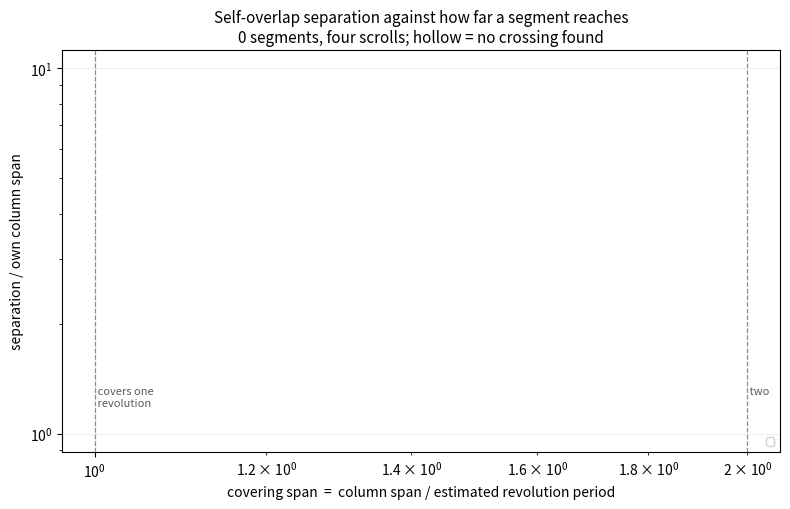

The script that saved this image:
"""The whole distribution as a scatter, not two extreme values.

A gap between a maximum and a minimum is two numbers, and two numbers can be
produced by luck. This plots every segment, so a reader sees the shape and can
disagree with the reading.

The axes are chosen to remove a circularity in the headline table. There, both
the grouping variable (covering span) and the outcome (separation) are divided
by the same estimated period, so an error in that period moves a point along
the diagonal and could manufacture a trend. Here:

    x  =  u_span / estimated_period        how far round the scroll it reaches
    y  =  du_max / u_span                  separation as a fraction of the
                                           segment's OWN column extent

The outcome no longer contains the estimated period at all. What remains is the
exposure relationship, stated honestly: a longer surface has more room to
contain a widely separated pair, and the plot shows how much of the effect that
accounts for.

    uv run python bench/figure_strata.py --out out/fig_strata.png
"""
from __future__ import annotations

import argparse
import json
from pathlib import Path

import matplotlib
matplotlib.use("Agg")
import matplotlib.pyplot as plt          # noqa: E402
import numpy as np                       # noqa: E402

CORPORA = [
    ("Scroll 5", "out/crossing/revdiag.json", "tab:blue", "o"),
    ("PHerc0814", "out/crossing_0814/revdiag.json", "tab:orange", "s"),
    ("PHerc0139", "out/crossing_0139/revdiag.json", "tab:green", "^"),
    ("PHerc1667", "out/crossing_1667/revdiag.json", "tab:red", "D"),
]
FLOOR = 3e-4          # so "no crossing at all" is visible on a log axis


def points(path: Path):
    x, y, clean = [], [], []
    for r in json.loads(path.read_text()):
        span, sep = r.get("span_per_rev"), r.get("sep_max_per_span")
        if span is None or sep is None or span < 0.2:
            continue
        x.append(span)
        y.append(sep if sep > 0 else FLOOR)
        clean.append(sep == 0)
    return np.array(x), np.array(y), np.array(clean, dtype=bool)


def main() -> None:
    ap = argparse.ArgumentParser()
    ap.add_argument("--out", type=Path, default=Path("out/fig_strata.png"))
    a = ap.parse_args()

    fig, ax = plt.subplots(figsize=(8.0, 5.2))
    total = 0
    for name, path, colour, marker in CORPORA:
        p = Path(path)
        if not p.exists():
            continue
        x, y, clean = points(p)
        total += len(x)
        ax.scatter(x[~clean], y[~clean], c=colour, marker=marker, s=34,
                   alpha=0.8, edgecolors="none", label=f"{name} ({len(x)})")
        # Segments with no crossing at all are drawn hollow on the floor line:
        # dropping them would quietly remove the cleanest evidence there is.
        if clean.any():
            ax.scatter(x[clean], y[clean], facecolors="none", edgecolors=colour,
                       marker=marker, s=34, linewidths=0.9)

    ax.axvline(1.0, color="0.55", lw=0.9, ls="--")
    ax.axvline(2.0, color="0.55", lw=0.9, ls="--")
    ax.text(1.0, 1.35, " covers one\n revolution", fontsize=8, color="0.35",
            va="top")
    ax.text(2.0, 1.35, " two", fontsize=8, color="0.35", va="top")

    ax.set_xscale("log")
    ax.set_yscale("log")
    ax.set_xlabel("covering span  =  column span / estimated revolution period")
    ax.set_ylabel("separation / own column span")
    ax.set_title("Self-overlap separation against how far a segment reaches\n"
                 f"{total} segments, four scrolls; hollow = no crossing found",
                 fontsize=11)
    ax.grid(True, which="major", lw=0.4, alpha=0.4)
    ax.legend(fontsize=8, loc="lower right", framealpha=0.9)
    fig.tight_layout()
    a.out.parent.mkdir(parents=True, exist_ok=True)
    fig.savefig(a.out, dpi=170)
    print(f"wrote {a.out}  ({total} segments)")


if __name__ == "__main__":
    main()
